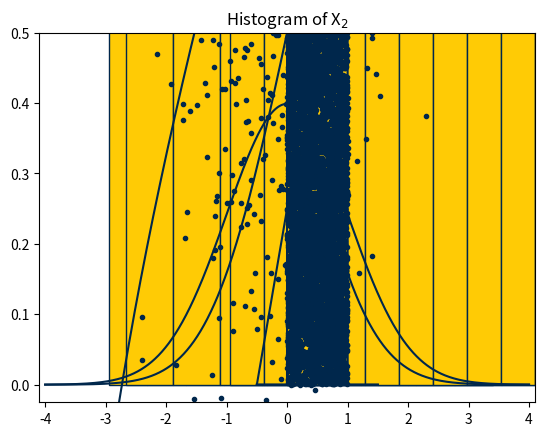

Write the Python code that produced this figure.

# coding: utf-8

# In this document I will use common python functions to generate samples from distributions, and demonstrate how we can sample from copulas.

# In[11]:

import matplotlib.pyplot as plt
import numpy as np
get_ipython().magic('matplotlib inline')


# # Uniform Random Variables

# As we mentioned in class, the bedrock of many sampling strategies is sampling a uniform random variable between 0 and 1. We do this using the function `np.random.uniform(low = 0, high = 1, size = N)`, which generates a list of `N` uniform random variables between 0 and 1.

# In[5]:

N = 10
X = np.random.uniform(low = 0, high = 1, size = N)
print(X)


# As a result, we can readily generate a lot of samples.

# In[8]:

N = 10**4
df = np.random.uniform(low = 0, high = 1, size = N)
print(df)


# In[17]:

maize = "#ffcb05"
blue = "#00274c"
plt.hist(df, facecolor=maize, edgecolor=blue)
plt.show()


# To make an array of multiple variables we can pass to the `random.uniform` function a list that has the number of rows and columns in the desired sample set:

# In[22]:

N = 10**4
df = np.random.uniform(low = 0, high = 1, size = [N, 2])
print(df)


# In[26]:

plt.plot(df[:,0], df[:,1], '.', color=blue)
plt.show()


# Now we will change the limits of the uniform random variables. This time we sample uniform random variables in the range $[-5,6]$ and $[2,3]$. To do this we need to call the uniform function twice:

# In[37]:

df = np.transpose(np.array([np.random.uniform(low = -5, high = 6, size = N), 
                            np.random.uniform(low = 2, high = 3, size = N)]))
plt.plot(df[:,0], df[:,1], '.', color=blue)
plt.show()


# To evaluate the PDF, CDF, and inverse CDF for a uniform random variable we can use SciPy's `stats.uniform` library.
# 
# - `uniform.pdf(x, loc=0, scale = 1)` returns the probability density for a uniform random variable between `loc` and `loc+scale`
# - `uniform.cdf(x, loc=0, scale = 1)` returns the cumulative distribution for a uniform random variable between `loc` and `loc+scale`
# - `uniform.sf(x, loc=0, scale = 1)` returns the survival function (1-CDF) for a uniform random variable between `loc` and `loc+scale`
# - `uniform.isf(x, loc=0, scale = 1)` returns the inverse of the survival function for a uniform random variable between `loc` and `loc+scale`
# 
# 

# In[40]:

from scipy.stats import uniform
x = np.linspace(-0.5,1.5,1000)
plt.plot(x,uniform.pdf(x), color=blue)
plt.axis([-0.5,1.5,-0.1,1.1])
plt.title("PDF for Uniform R.V.")
plt.show()


# In[44]:

plt.plot(x,uniform.cdf(x), color=blue)
plt.axis([-0.5,1.5,-0.1,1.1])
plt.title("CDF for Uniform R.V.")
plt.show()


# In[43]:

plt.plot(x,uniform.sf(x), color=blue)
plt.axis([-0.5,1.5,-0.1,1.1])
plt.title("Survival Function for Uniform R.V.")
plt.show()


# In[47]:

xi = np.linspace(0,1,1000)
plt.plot(x,1-uniform.isf(xi), color=blue)
plt.axis([-0.5,1.5,-0.1,1.1])
plt.title("Inverse CDF for Uniform R.V.")
plt.show()


# # Normal (Gaussian) Random Variables

# Python with Numpy also has functions for sampling from a normal random variable. The function is `np.random.normal(loc = 0, scale = 1, size)` to get `size` samples from a normal random variable with mean `loc` and standard deviation `scale`.  Notice that the default is a standard normal random variable.

# In[51]:

N = 1000
df = np.random.normal(size = N)
plt.hist(df, facecolor = maize, edgecolor = blue)
plt.show()


# To evaluate the PDF, CDF, and inverse CDF for a  normal random variable we can use SciPy's `stats.norm` library.
# 
# - `norm.pdf(x, loc=0, scale = 1)` returns the probability density for a normal random variable with mean `loc` and standard deviation `scale`
# - `norm.cdf(x, loc=0, scale = 1)` returns the cumulative distribution for a normal random variable with mean `loc` and standard deviation `scale`
# - `norm.sf(x, loc=0, scale = 1)` returns the survival function (1-CDF) for a normal random variable with mean `loc` and standard deviation `scale`
# - `norm.isf(x, loc=0, scale = 1)` returns the inverse of the survival function for a normal random variable with mean `loc` and standard deviation `scale`
# 
# 

# In[56]:

from scipy.stats import norm
x = np.linspace(-4,4,1000)
plt.plot(x,norm.pdf(x), color=blue)
plt.axis([-4.1,4.1,-0.025,0.5])
plt.title("PDF for Normal R.V.")
plt.show()


# In[57]:

plt.plot(x,norm.cdf(x), color=blue)
plt.title("CDF for Normal R.V.")
plt.show()


# In[58]:

plt.plot(x,norm.sf(x), color=blue)
plt.title("Survival Function for Normal R.V.")
plt.show()


# In[59]:

xi = np.linspace(1e-6,1-1e-6,1000)
plt.plot(x,1-norm.isf(xi), color=blue)
plt.title("Inverse CDF for Normal R.V.")
plt.show()


# # Other Distributions
# Scipy also has many other distributions that you can evaluate in its `stats` library.  The available distributions include
# - Beta: `beta`
# - Binomial: `binom`
# - Cauchy: `cauchy`
# * Exponential: `expon`
# * Gamma: `gamma`
# * Possion: `poisson`

# # Multivariate Normal

# To sample from a multivariate normal we can use the Numpy function `random.multivariate_normal(mean, cov, size)` to generate `size` samples from a multivariate normal with mean vector `mean` and covariance matrix `cov`. If `mean` is of length `p`, then `cov` must be `p` by `p`.

# In[68]:

N = 10**4
mean = (1, 2)
cov = [[1, 0.35], [0.35, 0.5]]
df = np.random.multivariate_normal(mean, cov, N)
plt.plot(df[:,0], df[:,1],'.', color=blue)
plt.show()
plt.hist(df[:,0], facecolor=maize, edgecolor=blue)
plt.title("Histogram of X$_1$")
plt.show()
plt.hist(df[:,1], facecolor=maize, edgecolor=blue)
plt.title("Histogram of X$_2$")
plt.show()


# In[ ]:



